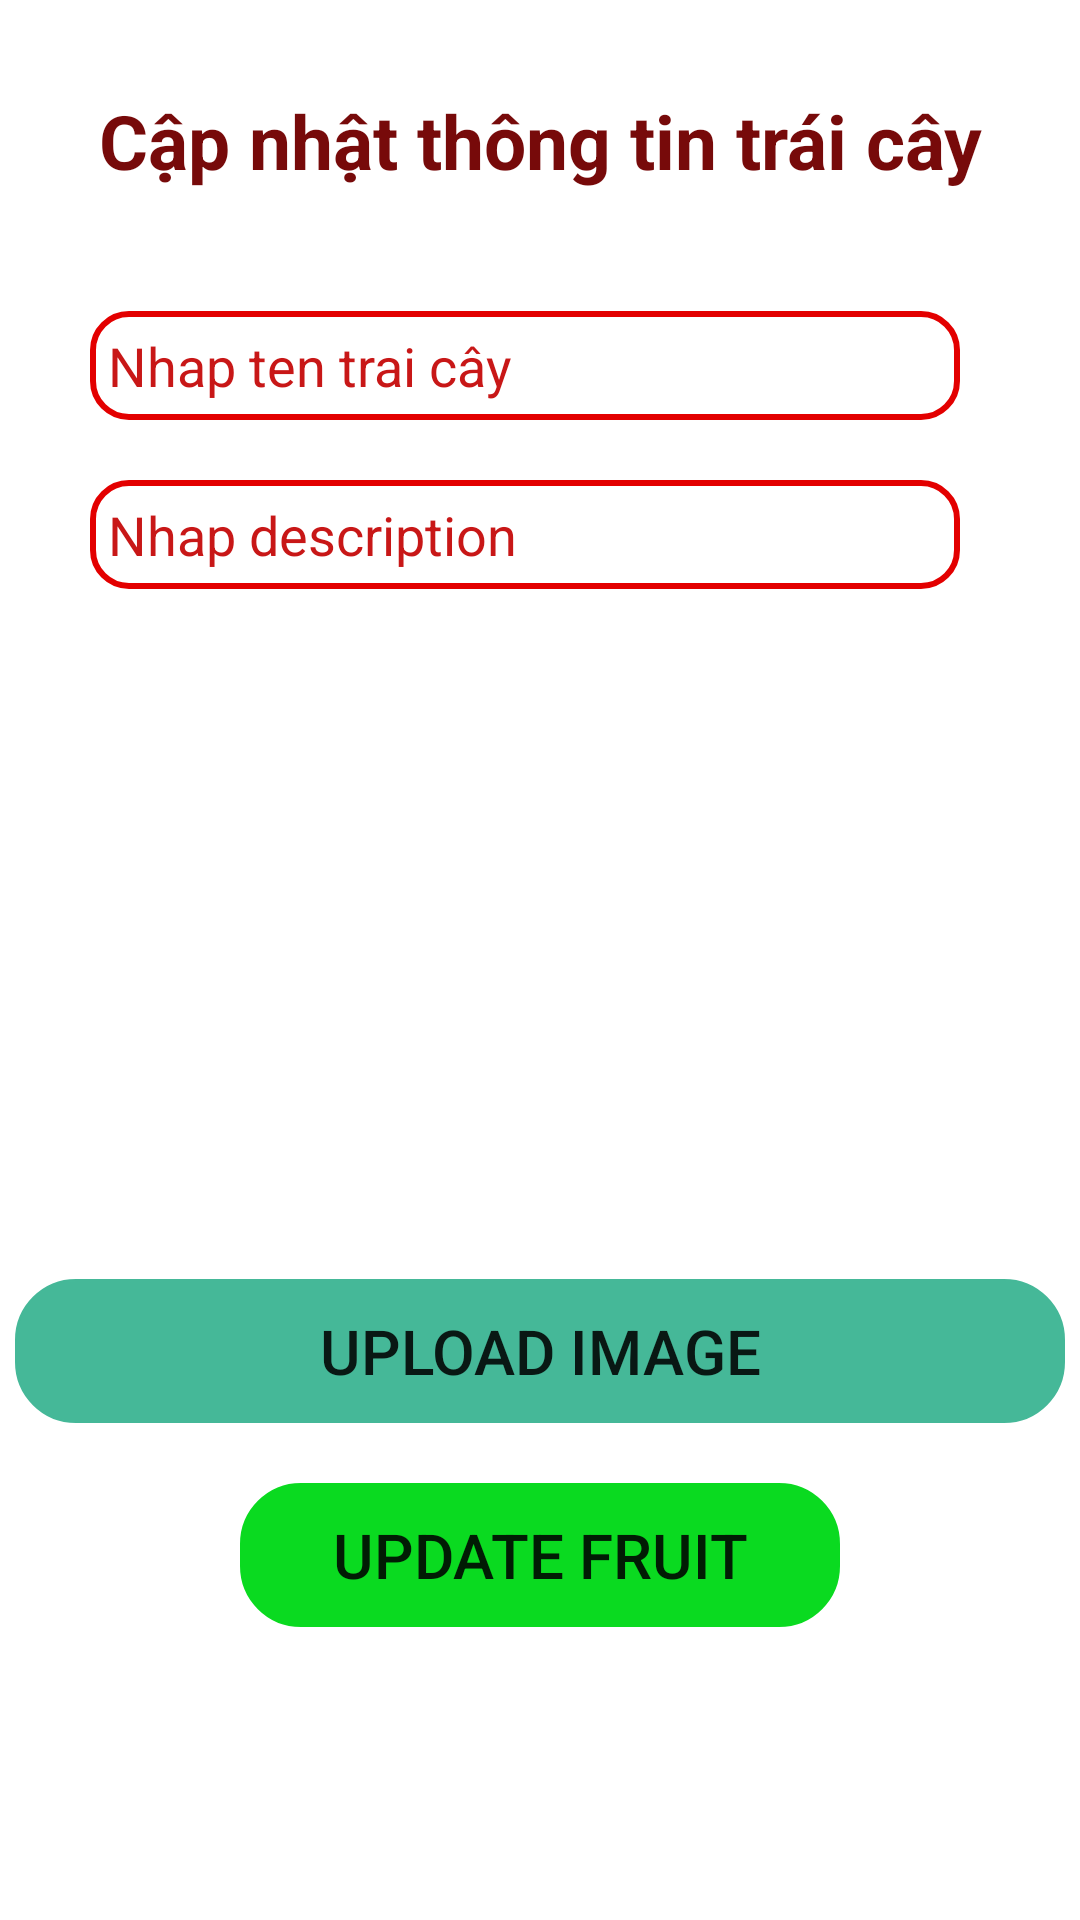

Write the Android layout XML for this screen, with the resource values it uses.
<!-- AndroidManifest.xml: application theme Theme.APP_GK -->
<!-- res/layout/activity_update.xml -->
<?xml version="1.0" encoding="utf-8"?>
<LinearLayout xmlns:android="http://schemas.android.com/apk/res/android"
    xmlns:app="http://schemas.android.com/apk/res-auto"
    xmlns:tools="http://schemas.android.com/tools"
    android:layout_width="match_parent"
    android:layout_height="match_parent"
    android:orientation="vertical"
    tools:context=".UpdateActivity">
    <TextView
        android:layout_width="match_parent"
        android:layout_height="wrap_content"
        android:text="Cập nhật thông tin trái cây"
        android:gravity="center"
        android:layout_gravity="center"
        android:layout_marginTop="30dp"
        android:textColor="#770A0A"
        android:textSize="25dp"
        android:textStyle="bold"/>
    <EditText
        android:id="@+id/et_ud_title"
        android:layout_width="match_parent"
        android:layout_height="wrap_content"
        android:hint="Nhap ten trai cây"
        android:layout_marginLeft="30dp"
        android:layout_marginTop="40dp"
        android:layout_marginRight="40dp"
        android:background="@drawable/botron"
        android:textColorHint="#C81717"/>
    <EditText
        android:id="@+id/et_ud_des"
        android:layout_width="match_parent"
        android:layout_height="wrap_content"
        android:hint="Nhap description"
        android:layout_marginLeft="30dp"
        android:layout_marginTop="20dp"
        android:background="@drawable/botron"
        android:layout_marginRight="40dp"
        android:textColorHint="#C81717"/>

    <ImageView
        android:id="@+id/img_ud_prv"
        android:layout_width="match_parent"
        android:layout_height="200dp"
        android:layout_marginTop="20dp" />
    <android.widget.Button
        android:id="@+id/btn_ud_upload"
        android:layout_width="350dp"
        android:layout_height="wrap_content"
        android:text="Upload image"
        android:textSize="10pt"
        android:background="@drawable/botron_button"
        android:backgroundTint="#45B898"
        android:layout_gravity="center"
        android:layout_marginTop="10dp"/>
    <android.widget.Button
        android:id="@+id/btn_ud_update"
        android:layout_width="200dp"
        android:layout_height="wrap_content"
        android:text="Update Fruit"
        android:background="@drawable/botron_button"
        android:layout_gravity="center"
        android:backgroundTint="#0ADA20"
        android:textSize="10pt"
        android:layout_marginTop="20dp"/>
</LinearLayout>
<!-- resources referenced by this layout -->
<resources>
  <!-- drawable botron (drawable-xxxhdpi) -->
  <?xml version="1.0" encoding="utf-8"?>
  <shape xmlns:android="http://schemas.android.com/apk/res/android"
      android:shape="rectangle">
      <solid android:color="#00ffffff" />
      <padding
          android:left="6dp"
          android:top="6dp"
          android:right="6dp"
          android:bottom="6dp" />
      <corners android:radius="12dp" />
      <gradient android:angle="-90" android:startColor="#9C0B0B" android:endColor="#F3215C"/>
      <stroke android:width="2dp" android:color="#E30000" />
  </shape>
  <!-- drawable botron_button (drawable-xxxhdpi) -->
  <?xml version="1.0" encoding="utf-8"?>
  <selector xmlns:android="http://schemas.android.com/apk/res/android" >
      <item >
          <shape android:shape="rectangle"  >
              <corners android:radius="20dip" />
              <stroke android:width="0.5dip" android:color="#E66262" />
          </shape>
      </item>
  </selector>
  <style name="Theme.APP_GK" parent="Theme.MaterialComponents.DayNight.DarkActionBar">
          
          <item name="colorPrimary">@color/purple_500</item>
          <item name="colorPrimaryVariant">@color/purple_700</item>
          <item name="colorOnPrimary">@color/white</item>
          
          <item name="colorSecondary">@color/teal_200</item>
          <item name="colorSecondaryVariant">@color/teal_700</item>
          <item name="colorOnSecondary">@color/black</item>
          
          <item name="android:statusBarColor" tools:targetApi="l">?attr/colorPrimaryVariant</item>
          
      </style>
  <color name="purple_500">#FF6200EE</color>
  <color name="purple_700">#FF3700B3</color>
  <color name="white">#FFFFFFFF</color>
  <color name="teal_200">#FF03DAC5</color>
  <color name="teal_700">#FF018786</color>
  <color name="black">#FF000000</color>
</resources>
